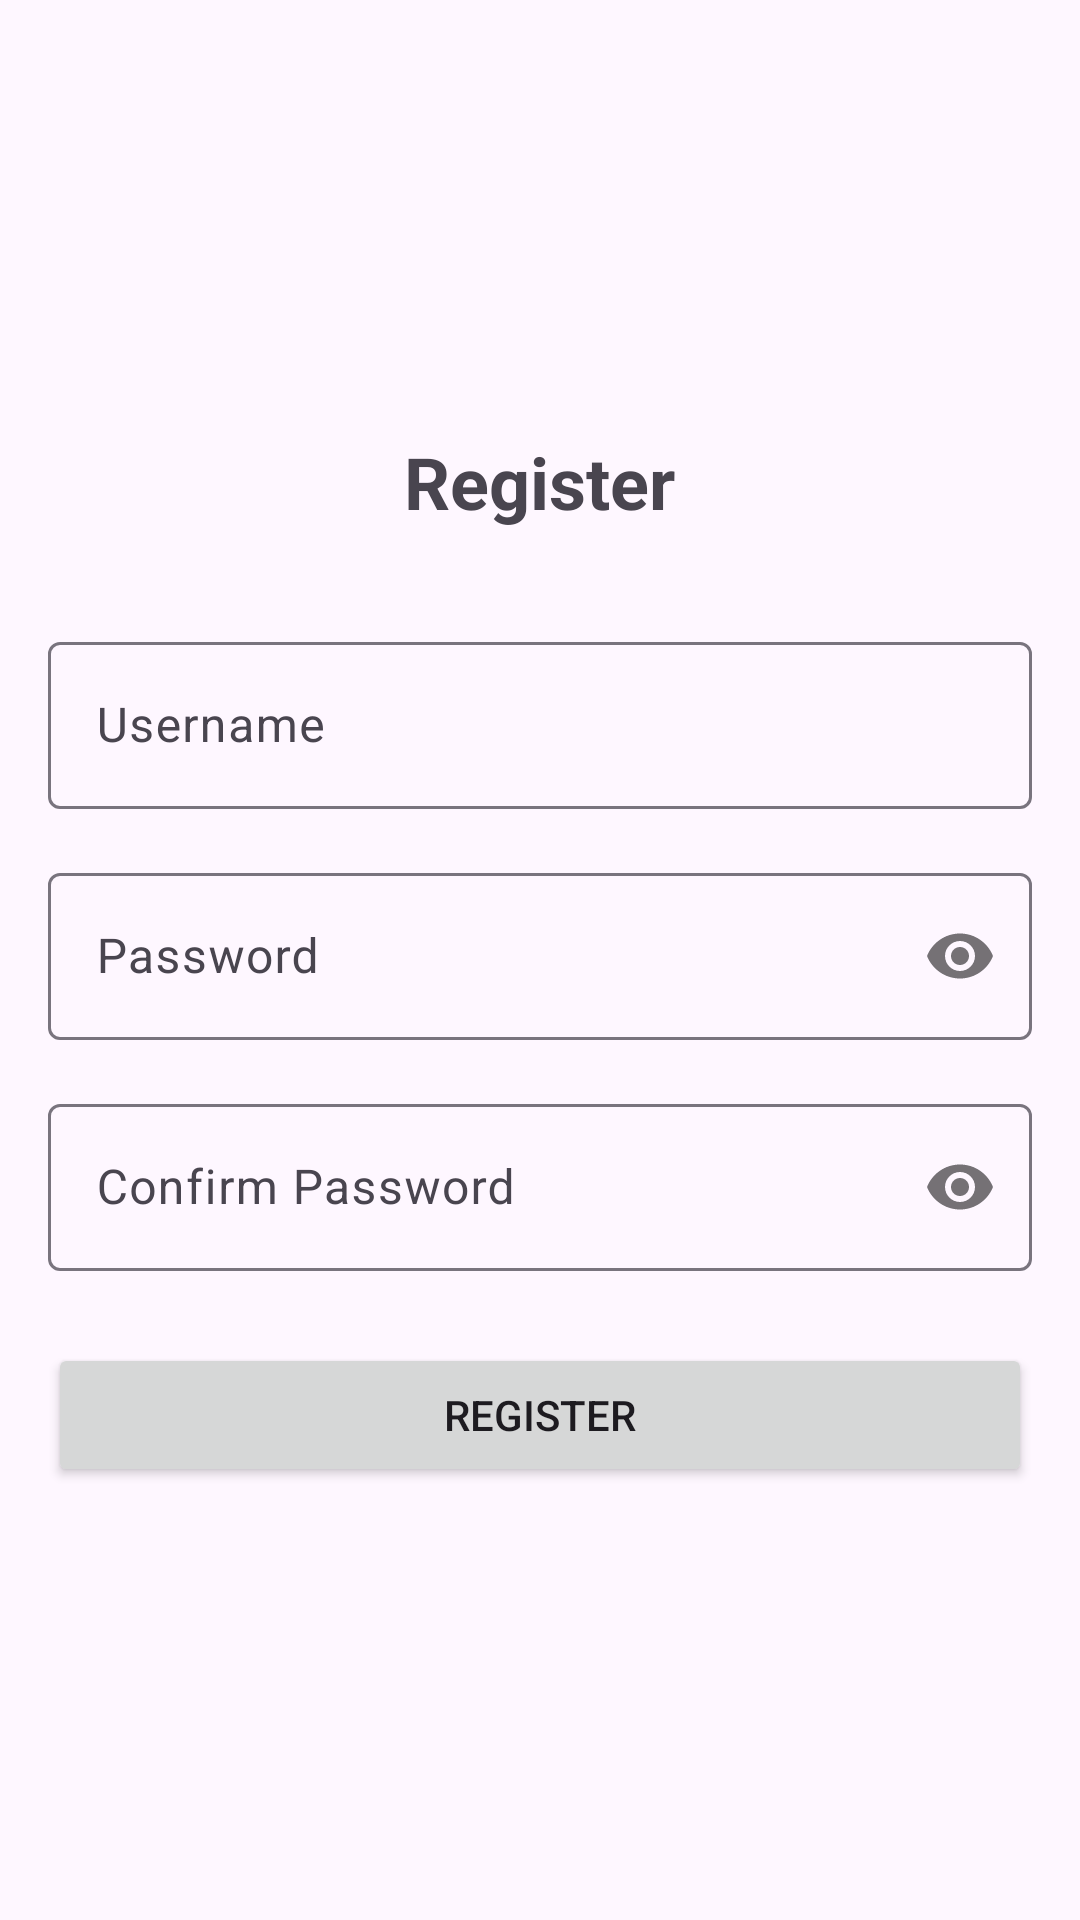

This screen was rendered from an Android layout file. Write that file and the resources it references.
<!-- AndroidManifest.xml: application theme Theme.SeQRPay -->
<!-- res/layout/activity_register.xml -->
<?xml version="1.0" encoding="utf-8"?>
<LinearLayout xmlns:android="http://schemas.android.com/apk/res/android"
    xmlns:app="http://schemas.android.com/apk/res-auto"
    xmlns:tools="http://schemas.android.com/tools"
    android:layout_width="match_parent"
    android:layout_height="match_parent"
    android:orientation="vertical"
    android:gravity="center"
    android:padding="16dp"
    tools:context=".RegisterActivity">

    <TextView
        android:layout_width="wrap_content"
        android:layout_height="wrap_content"
        android:text="Register"
        android:textSize="24sp"
        android:textStyle="bold"
        android:layout_marginBottom="32dp" />

    <com.google.android.material.textfield.TextInputLayout
        android:layout_width="match_parent"
        android:layout_height="wrap_content"
        android:layout_marginBottom="16dp">

        <EditText
            android:id="@+id/et_username"
            android:layout_width="match_parent"
            android:layout_height="wrap_content"
            android:hint="Username"
            android:inputType="text" />
    </com.google.android.material.textfield.TextInputLayout>

    <com.google.android.material.textfield.TextInputLayout
        android:layout_width="match_parent"
        android:layout_height="wrap_content"
        android:layout_marginBottom="16dp"
        app:passwordToggleEnabled="true">

        <EditText
            android:id="@+id/et_password"
            android:layout_width="match_parent"
            android:layout_height="wrap_content"
            android:hint="Password"
            android:inputType="textPassword" />
    </com.google.android.material.textfield.TextInputLayout>

    <com.google.android.material.textfield.TextInputLayout
        android:layout_width="match_parent"
        android:layout_height="wrap_content"
        android:layout_marginBottom="24dp"
        app:passwordToggleEnabled="true">

        <EditText
            android:id="@+id/et_confirm_password"
            android:layout_width="match_parent"
            android:layout_height="wrap_content"
            android:hint="Confirm Password"
            android:inputType="textPassword" />
    </com.google.android.material.textfield.TextInputLayout>

    <ProgressBar
        android:id="@+id/register_progress"
        style="?android:attr/progressBarStyle"
        android:layout_width="wrap_content"
        android:layout_height="wrap_content"
        android:layout_gravity="center"
        android:layout_marginBottom="8dp"
        android:visibility="gone" /> <Button
    android:id="@+id/btn_register"
    android:layout_width="match_parent"
    android:layout_height="wrap_content"
    android:text="Register" />

</LinearLayout>
<!-- resources referenced by this layout -->
<resources>
  <style name="Theme.SeQRPay" parent="Base.Theme.SeQRPay" />
  <style name="Base.Theme.SeQRPay" parent="Theme.Material3.DayNight.NoActionBar">
          
          
      </style>
</resources>
